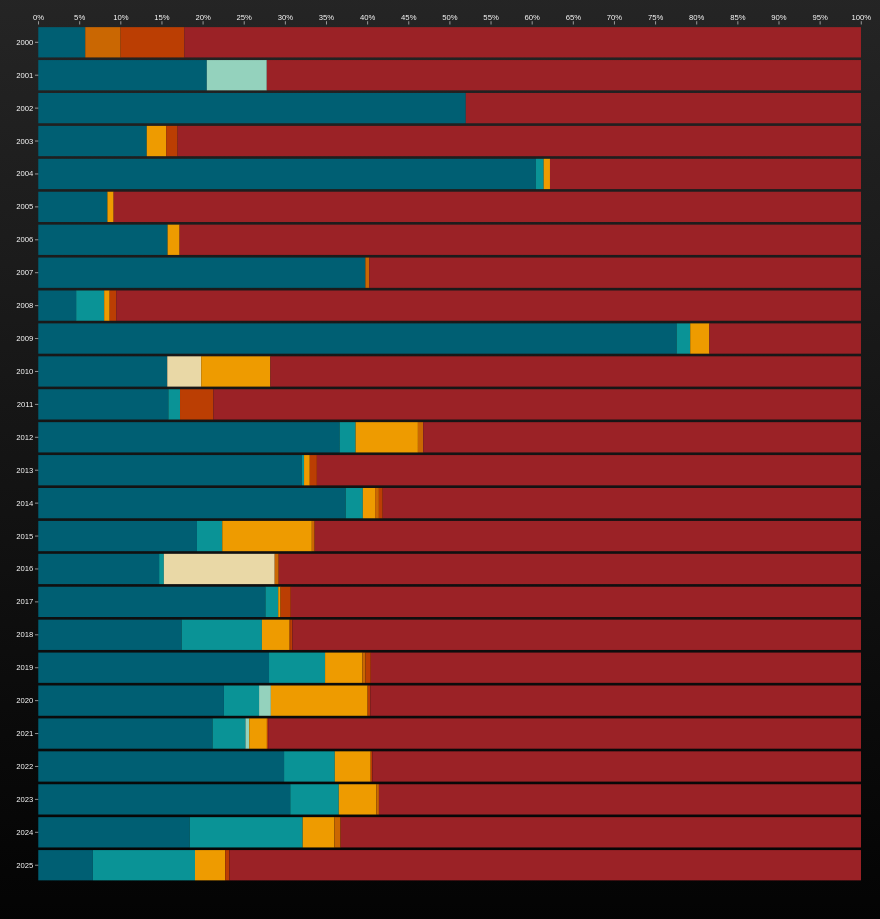
D3 v7 page, settled after 480 driven frames (8 s of simulated time); the page loaded 1 data file(s).


// ── sketch.js
const width = 1570;
const marginTop = 30;
const marginRight = 20;
const marginBottom = 50;
const marginLeft = 55;

d3.csv("tv-views-by-genre2.csv", d3.autoType).then(data => {
  const keys = data.columns.slice(1);

  const series = d3.stack()
	.keys(keys)
	.offset(d3.stackOffsetExpand)(data);

  const height = data.length * 60 + marginTop + marginBottom;

  const x = d3.scaleLinear()
	.domain([0, 1])
	.range([marginLeft, width - marginRight]);

  const y = d3.scaleBand()
	.domain(data.map(d => d.year))
	.range([marginTop, height - marginBottom])
	.padding(0.08);

const keyToCss = {
  "Animation": "animation",
  "Documentary": "documentary",
  "Game Show": "gameshow",
  "Reality": "reality",
  "Scripted": "scripted",
  "Sports": "sports",
  "Talk Show": "talkshow",
  "Variety": "variety"
};

const getVar = (name) =>
  getComputedStyle(document.documentElement)
	.getPropertyValue(name)
	.trim();

const palette = keys.map(k => getVar(`--color-${keyToCss[k]}`));

// D3 color scale using CSS-driven colors
const color = d3.scaleOrdinal()
  .domain(keys)
  .range(palette)
  .unknown("#ccc");


  const svg = d3.create("svg")
	.attr("width", width)
	.attr("height", height)
	.attr("viewBox", [0, 0, width, height])
	.attr("style", "max-width:100%;height:auto;");

  svg.append("g")
	.selectAll("g")
	.data(series)
	.join("g")
	  .attr("fill", d => color(d.key))
	
	  
	  .selectAll("rect")
.data(d => d.map(v => ({...v, key: d.key})))
.join("rect")
  .attr("x", d => x(d[0]))
  .attr("y", (d, i) => y(data[i].year))
  .attr("width", d => x(d[1]) - x(d[0]))
  .attr("height", y.bandwidth())

  .on("mousemove", (event, d) => {
  const tooltip = d3.select("#tooltip");
  const year = d.data.year;
  const label = d.key;
  const rawValue = d.data[label];
  const pct = ((d[1] - d[0]) * 100).toFixed(1);

  // Fetch the CSS variable color for this label
  const colorVar = getVar(`--color-${keyToCss[label]}`);

  // Decide if the tooltip text should be white or black
  const [r, g, b] = colorVar
    .replace(/[^\d,]/g, "")
    .split(",")
    .map(Number);
  const brightness = (r * 299 + g * 587 + b * 114) / 1000;
  const textColor = brightness > 150 ? "black" : "white";

  tooltip
    .style("opacity", 1)
    .style("background", colorVar)
    .style("color", textColor)
    .html(
      `<strong>${label}</strong> | ${year}<br><br>` +
      `Views: ${rawValue.toLocaleString()}<br>` +
      `Share: ${pct}%`
    )
    .style("left", `${event.pageX + 15}px`)
    .style("top", `${event.pageY - 28}px`);
})
.on("mouseout", () => {
  d3.select("#tooltip").style("opacity", 0);
});


  svg.append("g")
	.attr("transform", `translate(0,${marginTop})`)
	.call(d3.axisTop(x).ticks(width / 100, "%"))
	.call(g => g.selectAll(".domain").remove());

  svg.append("g")
	.attr("transform", `translate(${marginLeft},0)`)
	.call(d3.axisLeft(y).tickSizeOuter(0))
	.call(g => g.selectAll(".domain").remove());

  document.getElementById("container").appendChild(svg.node());
});


### data: tv-views-by-genre2.csv
?year, Animation, Documentary, Game Show, Sports, Reality, Talk Show, Variety, Scripted
2000, 2800000, , , , , 2100000, 3800000, 40300000
2001, 11800000, , 4200000, , , , , 41600000
2002, 11900000, , , , , , , 11000000
2003, 6700000, , , , 1200000, , 700000, 42200000
2004, 102400000, 1600000, , , 1300000, , , 64000000
2005, 13400000, , , , 1200000, , , 144800000
2006, 10800000, , , , 1000000, , , 56900000
2007, 50100000, , , , , 600000, , 75300000
2008, 6900000, 5100000, , , 1000000, , 1200000, 135600000
2009, 80000000, 1700000, , , 2400000, , , 19000000
2010, 20900000, , , 5500000, 11200000, , , 95700000
2011, 34700000, 3100000, , , , , 8900000, 172700000
2012, 50800000, 2700000, , , 10500000, 900000, , 73800000
2013, 96500000, 800000, , , 2100000, , 2600000, 199200000
2014, 80400000, 4500000, , , 3200000, 1000000, 1000000, 125100000
2015, 61500000, 9800000, , , 34700000, 1100000, , 211700000
2016, 48500000, 1900000, , 44500000, , 1600000, , 233700000
2017, 106400000, 6000000, , , 1100000, , 4800000, 267100000
2018, 113900000, 63800000, , , 21700000, 700000, 1800000, 451800000
2019, 123100000, 29900000, , , 19900000, 1700000, 2800000, 261500000
2020, 111500000, 21100000, 7100000, , 58100000, , 1600000, 294700000
2021, 169400000, 32000000, 3700000, , 17200000, , 1200000, 576400000
2022, 205400000, 42400000, , , 30000000, , 1400000, 408300000
2023, 242900000, 46800000, , , 36300000, 2400000, , 464700000
2024, 126600000, 94500000, , , 26500000, 5200000, , 435100000
2025, 104400000, 195300000, , , 57800000, , 8000000, 1207700000